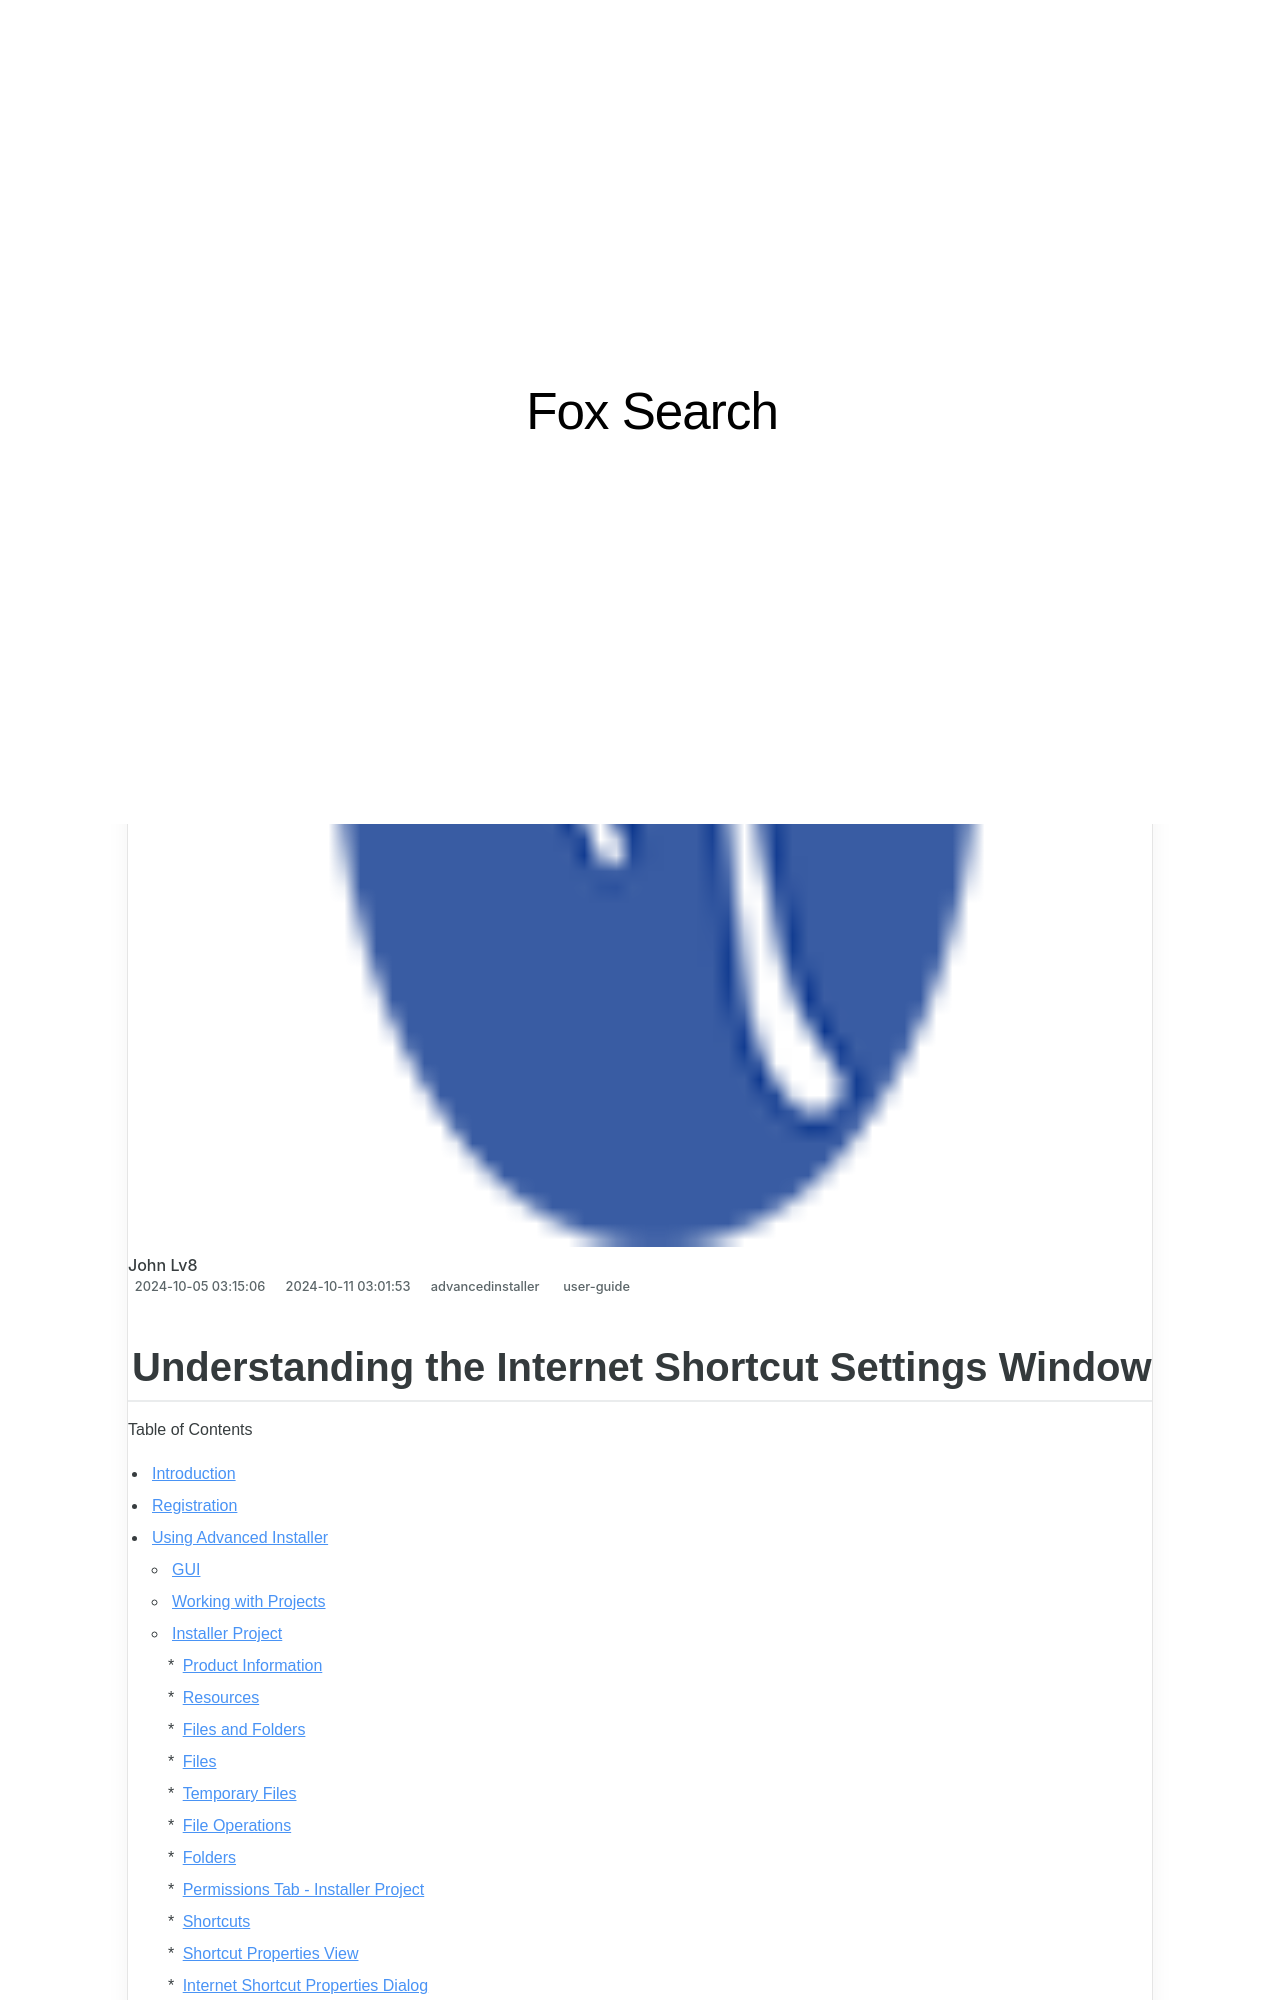

repository: techidaily/site-fox-search · page: understanding-the-internet-shortcut-settings-window/index.html · generator: jekyll

---
title: Understanding the Internet Shortcut Settings Window
date: 2024-10-05T03:15:06.124Z
updated: 2024-10-11T03:01:53.147Z
tags:
  - user-guide
categories:
  - advancedinstaller
description: This Article Describes Understanding the Internet Shortcut Settings Window
thumbnail: https://thmb.techidaily.com/abb5b783422357ac326d246e72e8c7f9c8f3c9e301b0d6289c4da0aac55fb642.jpg
---
